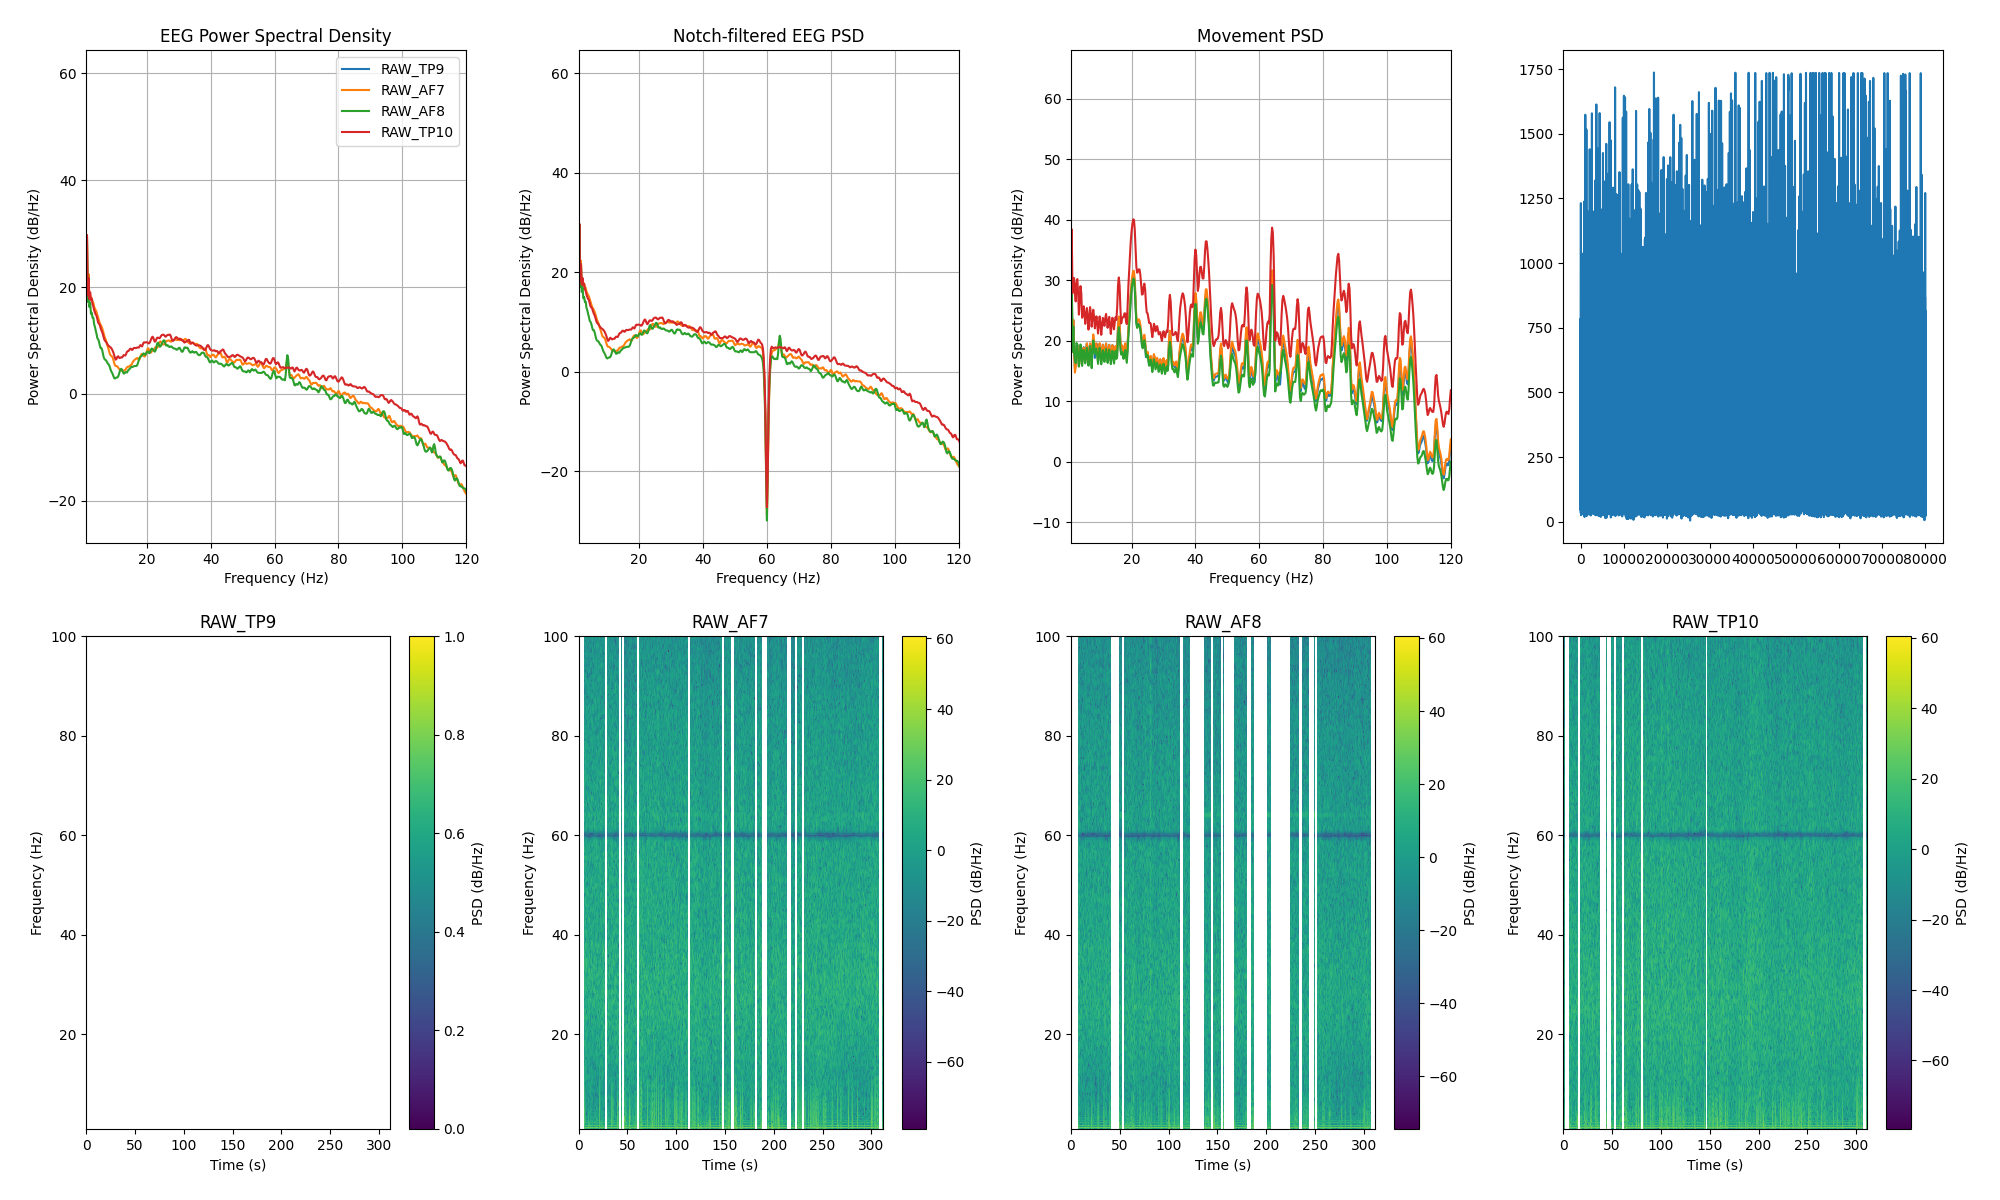

Source data for this figure (header and first rows):
channel, frequency_hz, psd_uv2_per_hz, n_windows
AF7, 0.0, 707175, 272
AF7, 0.25, 1018952, 272
AF7, 0.5, 353410, 272
AF7, 0.75, 40717, 272
AF7, 1.0, 102.1, 272
AF7, 1.25, 931.3, 272
AF7, 1.5, 75.36, 272
AF7, 1.75, 170.7, 272
AF7, 2.0, 57.82, 272
AF7, 2.25, 67.97, 272
AF7, 2.5, 55.93, 272
AF7, 2.75, 59.74, 272
AF7, 3.0, 50.68, 272
AF7, 3.25, 48.42, 272
AF7, 3.5, 40.53, 272
AF7, 3.75, 37.33, 272
AF7, 4.0, 34.77, 272
AF7, 4.25, 32.73, 272
AF7, 4.5, 28.55, 272
AF7, 4.75, 25.68, 272
AF7, 5.0, 22.56, 272
AF7, 5.25, 20.2, 272
AF7, 5.5, 18.76, 272
AF7, 5.75, 17.78, 272
AF7, 6.0, 16.23, 272
AF7, 6.25, 14.55, 272
AF7, 6.5, 12.79, 272
AF7, 6.75, 11.26, 272
AF7, 7.0, 10.35, 272
AF7, 7.25, 9.413, 272
AF7, 7.5, 8.14, 272
AF7, 7.75, 7.306, 272
AF7, 8.0, 6.589, 272
AF7, 8.25, 5.762, 272
AF7, 8.5, 5.189, 272
AF7, 8.75, 4.965, 272
AF7, 9.0, 4.844, 272
AF7, 9.25, 4.624, 272
AF7, 9.5, 4.179, 272
AF7, 9.75, 3.663, 272
AF7, 10.0, 3.294, 272
AF7, 10.25, 3.177, 272
AF7, 10.5, 3.173, 272
AF7, 10.75, 3.11, 272
AF7, 11.0, 2.962, 272
AF7, 11.25, 2.801, 272
AF7, 11.5, 2.708, 272
AF7, 11.75, 2.697, 272
AF7, 12.0, 2.652, 272
AF7, 12.25, 2.56, 272
AF7, 12.5, 2.56, 272
AF7, 12.75, 2.63, 272
AF7, 13.0, 2.634, 272
AF7, 13.25, 2.658, 272
AF7, 13.5, 2.818, 272
AF7, 13.75, 3.007, 272
AF7, 14.0, 3.063, 272
AF7, 14.25, 3.061, 272
AF7, 14.5, 3.143, 272
AF7, 14.75, 3.238, 272
... 966 more rows
